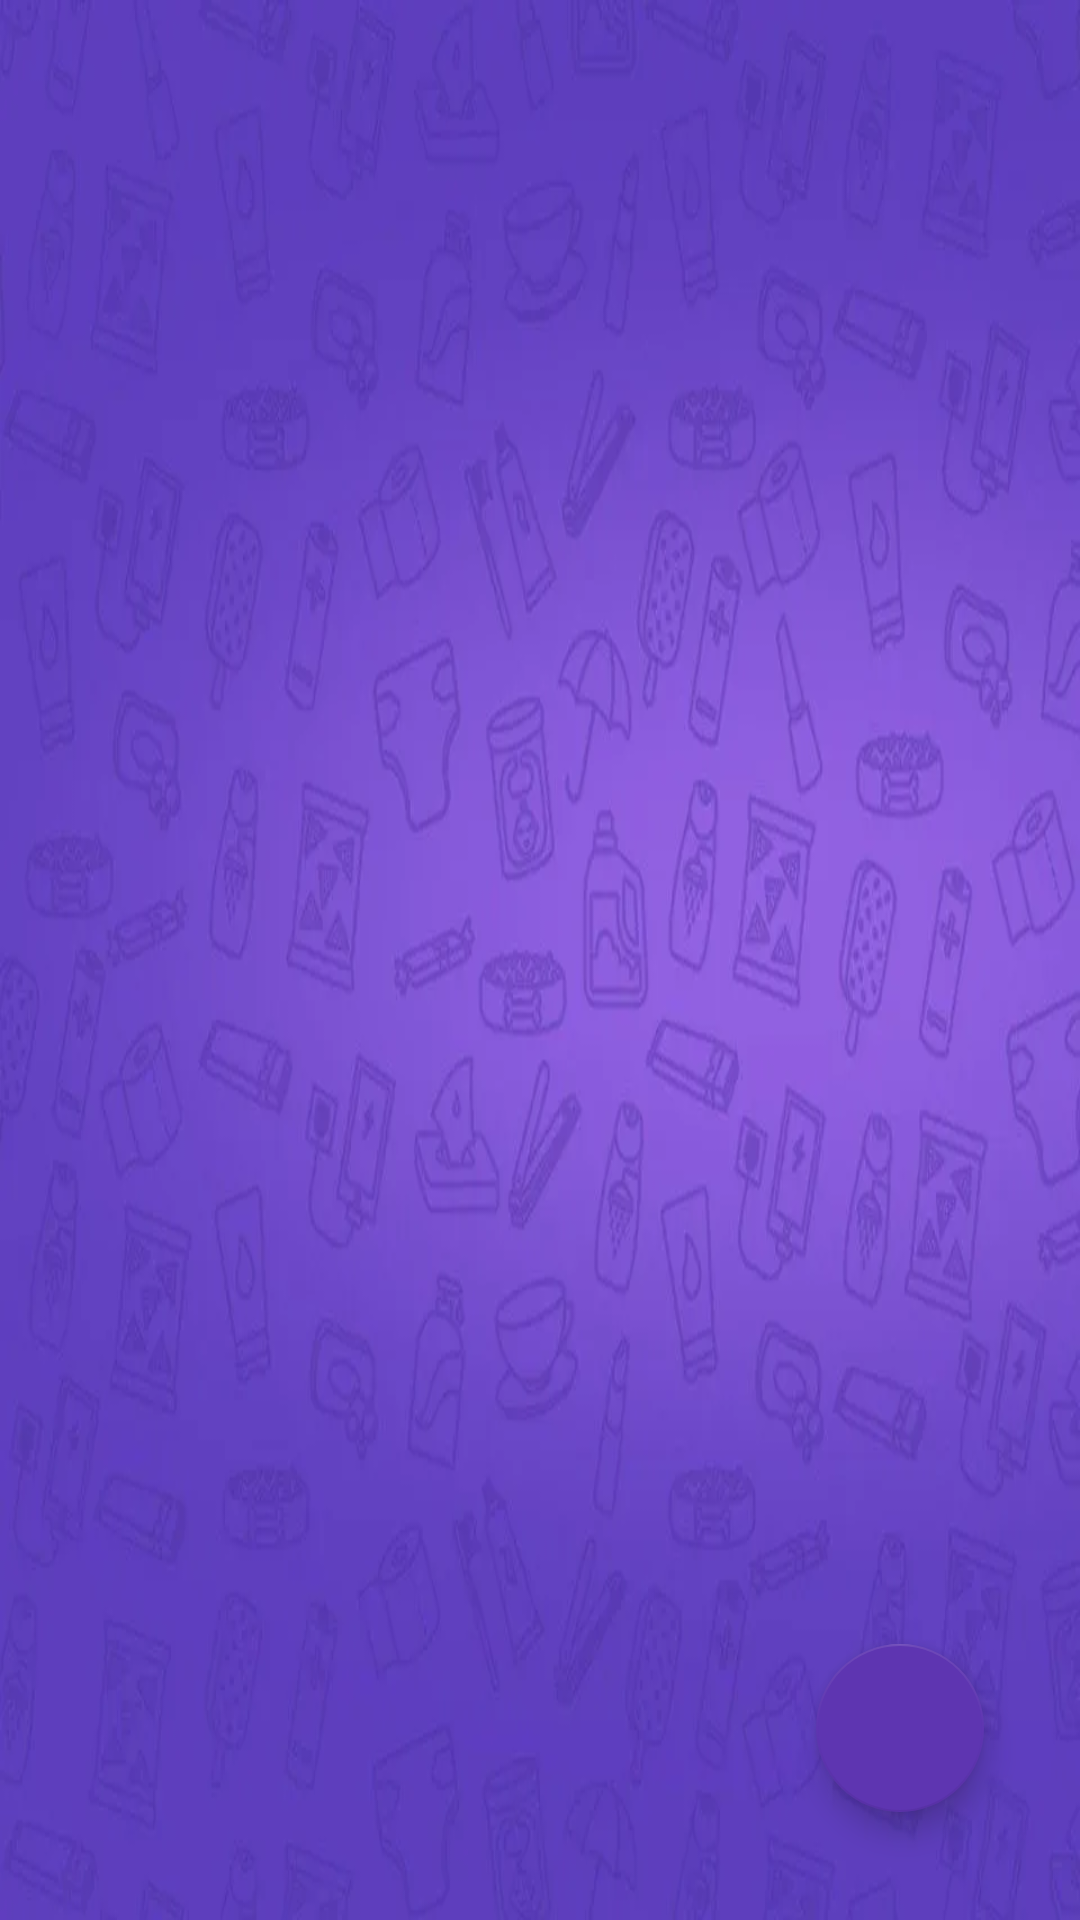

This screen was rendered from an Android layout file. Write that file and the resources it references.
<!-- AndroidManifest.xml: application theme Theme.NoteApp -->
<!-- res/layout/fragment_note_list.xml -->
<?xml version="1.0" encoding="utf-8"?>
    <androidx.constraintlayout.widget.ConstraintLayout
        xmlns:android="http://schemas.android.com/apk/res/android"
        xmlns:app="http://schemas.android.com/apk/res-auto"
        xmlns:tools="http://schemas.android.com/tools"
        android:layout_width="match_parent"
        android:layout_height="match_parent"
        android:background="@drawable/background"
        tools:context=".view.board.NoteListFragment">

        <androidx.recyclerview.widget.RecyclerView
            android:id="@+id/recyclerview"
            android:layout_width="match_parent"
            android:layout_height="match_parent"
            app:layout_constraintBottom_toBottomOf="parent"
            app:layout_constraintEnd_toEndOf="parent"
            app:layout_constraintStart_toStartOf="parent"
            app:layout_constraintTop_toTopOf="parent" />

        <com.google.android.material.floatingactionbutton.FloatingActionButton
            android:id="@+id/floatingActionButton"
            style="@style/myButton"
            android:layout_width="wrap_content"
            android:layout_height="wrap_content"
            android:layout_marginEnd="32dp"
            android:layout_marginBottom="36dp"
            android:clickable="true"
            android:focusable="true"
            android:src="@drawable/ic_add"
            android:tint="@color/white"
            app:layout_constraintBottom_toBottomOf="parent"
            app:layout_constraintEnd_toEndOf="parent" />

    </androidx.constraintlayout.widget.ConstraintLayout>
<!-- resources referenced by this layout -->
<resources>
  <color name="white">#FFFFFFFF</color>
  <!-- drawable background: webp bitmap (drawable, 24214 bytes) -->
  <style name="myButton">
          <item name="backgroundTint">@color/primary</item>
          <item name="android:textSize">18sp</item>
          <item name="android:textColor">@color/white</item>
          <item name="cornerRadius">5dp</item>
          <item name="android:textAllCaps">false</item>
      </style>
  <style name="Theme.NoteApp" parent="Theme.AppCompat.Light.DarkActionBar">
          
          <item name="colorPrimary">@color/primary</item>
          <item name="colorPrimaryVariant">@color/primary_dark</item>
          <item name="colorOnPrimary">@color/white</item>
          
          <item name="colorSecondary">@color/secondary</item>
          <item name="colorSecondaryVariant">@color/secondary_light</item>
          <item name="colorOnSecondary">@color/white</item>
          
          <item name="android:statusBarColor" tools:targetApi="l">?attr/colorPrimaryVariant</item>
          
          <item name="titleTextColor">@color/white</item>
  
      </style>
  <color name="primary">#5e35b1</color>
  <color name="primary_dark">#280680</color>
  <color name="secondary">#5e35b1</color>
  <color name="secondary_light">#ffff6b</color>
</resources>
